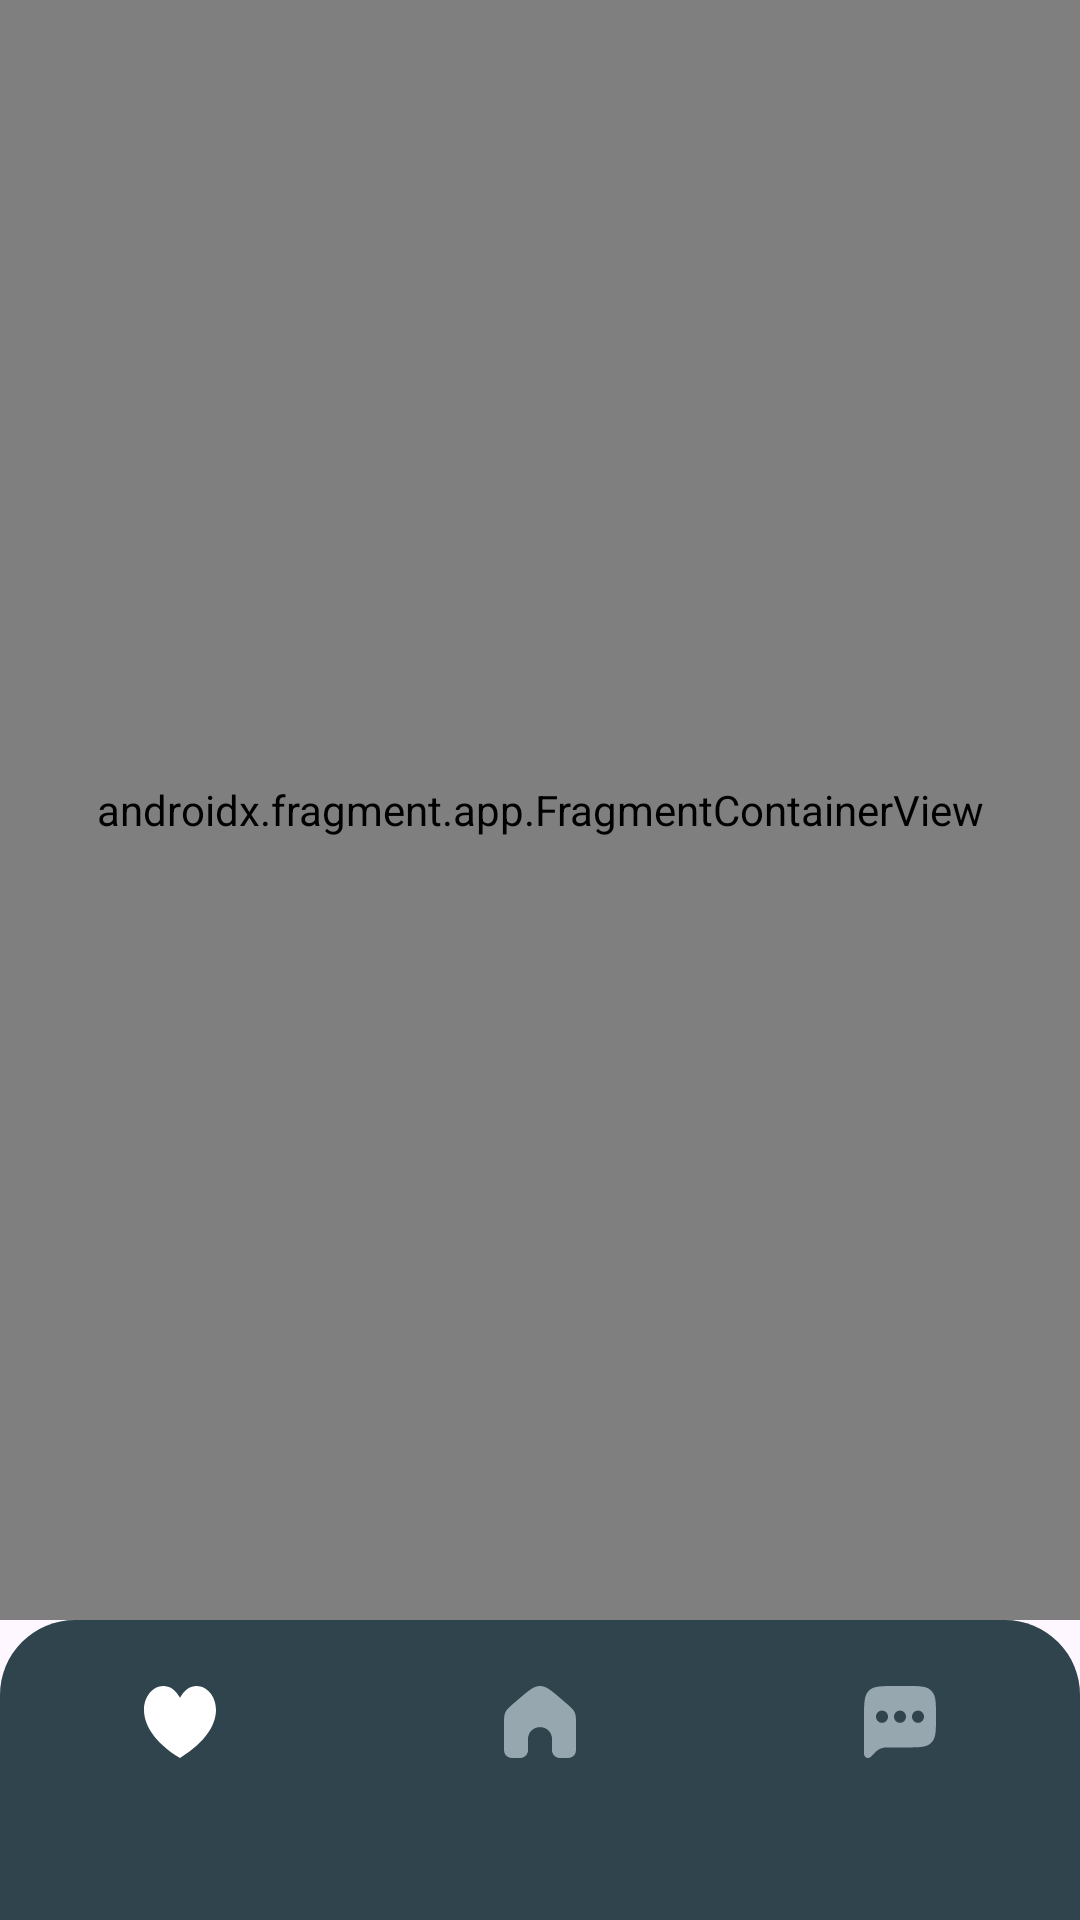

Reconstruct the res/layout file that produces this screen, plus the resources it refers to.
<!-- AndroidManifest.xml: application theme Theme.HorizontalScrollApp_EXM8 -->
<!-- res/layout/activity_main.xml -->
<?xml version="1.0" encoding="utf-8"?>
<androidx.constraintlayout.widget.ConstraintLayout xmlns:android="http://schemas.android.com/apk/res/android"
    xmlns:app="http://schemas.android.com/apk/res-auto"
    xmlns:tools="http://schemas.android.com/tools"
    android:layout_width="match_parent"
    android:layout_height="match_parent"
    android:background="@drawable/screen_bg">

    <androidx.fragment.app.FragmentContainerView
        android:id="@+id/nav_host_fragment"
        android:name="androidx.navigation.fragment.NavHostFragment"
        android:layout_width="match_parent"
        android:layout_height="0dp"
        app:defaultNavHost="true"
        app:layout_constraintBottom_toTopOf="@+id/bottomNav"
        app:layout_constraintEnd_toEndOf="parent"
        app:layout_constraintStart_toStartOf="parent"
        app:layout_constraintTop_toTopOf="parent"
        app:navGraph="@navigation/nav_graph"
        tools:context=".presentation.MainActivity" />

    <com.google.android.material.bottomnavigation.BottomNavigationView
        android:id="@+id/bottomNav"
        android:layout_width="wrap_content"
        android:layout_height="wrap_content"
        android:background="@drawable/bottom_nav_bg"
        android:elevation="5dp"
        android:paddingVertical="10dp"
        app:itemIconTint="@drawable/icon_tint_selector"
        app:layout_constraintBottom_toBottomOf="parent"
        app:layout_constraintEnd_toEndOf="parent"
        app:layout_constraintStart_toStartOf="parent"
        app:menu="@menu/nav_menu" />

</androidx.constraintlayout.widget.ConstraintLayout>
<!-- resources referenced by this layout -->
<resources>
  <!-- drawable bottom_nav_bg (drawable) -->
  <?xml version="1.0" encoding="utf-8"?>
  <shape xmlns:android="http://schemas.android.com/apk/res/android"
      android:shape="rectangle">
  
      <corners
          android:topLeftRadius="25dp"
          android:topRightRadius="25dp" />
  
      <solid android:color="@color/dark_blue" />
  
  </shape>
  <!-- drawable icon_tint_selector (drawable) -->
  <?xml version="1.0" encoding="utf-8"?>
  <selector xmlns:android="http://schemas.android.com/apk/res/android">
  
      <item
          android:color="@color/light_gray"
          android:state_checked="false" />
  
      <item
          android:color="@color/white"
          android:state_checked="true" />
  
  </selector>
  <style name="Theme.HorizontalScrollApp_EXM8" parent="Base.Theme.HorizontalScrollApp_EXM8" />
  <color name="dark_blue">#30444E</color>
  <color name="light_gray">#96A7AF</color>
  <color name="white">#FFFFFFFF</color>
  <style name="Base.Theme.HorizontalScrollApp_EXM8" parent="Theme.Material3.DayNight.NoActionBar">
          
          
      </style>
</resources>
